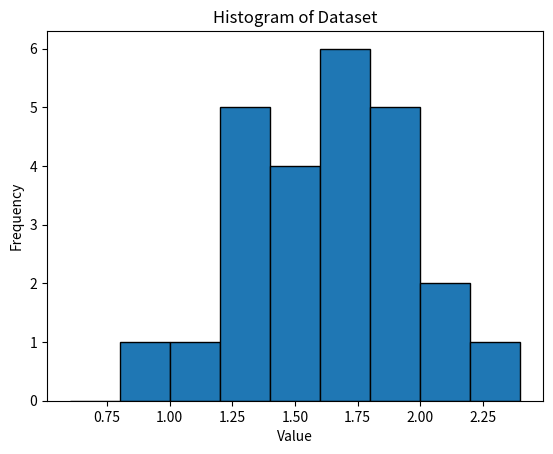

Here is the Python script that generated this plot:
import numpy as np
import math

array = np.array(
    [0.9, 1.42, 1.3, 1.55, 1.63, 
     1.32, 1.35, 1.47, 1.95, 1.66, 
     1.96, 1.47, 1.92, 1.35, 1.05, 
     1.85, 1.74, 1.65, 1.78, 1.71, 
     2.29, 1.82, 2.06, 2.14, 1.27]
)

def mean(array):
    return sum(array) / len(array)

print(mean(array))
print(np.mean(array))

def std_deviation(array):
    m = mean(array)
    sum = 0
    for n in array:
        sum += (n - m) ** 2
    variance = sum / len(array)
    return math.sqrt(variance)

print(std_deviation(array))
print(np.std(array))

def variance(array):
    m = mean(array)
    sum = 0
    for n in array:
        sum += (n - m) ** 2
    return sum / len(array)


print(variance(array))
print(np.var(array))

def coefficient_variance(array):
    return (std_deviation(array) / mean(array)) * 100

print(coefficient_variance(array))


def confidence_interval_95(array):
    z_value = 1.96
    margin_of_error = z_value * (std_deviation(array) / math.sqrt(len(array)))
    m = mean(array)
    return (m - margin_of_error, m + margin_of_error)

print(confidence_interval_95(array))

import matplotlib.pyplot as plt

bins = np.linspace(0.6, 2.4, num=10)
plt.hist(array, bins=bins, edgecolor='black')

# Add labels and title
plt.xlabel('Value')
plt.ylabel('Frequency')
plt.title('Histogram of Dataset')

# Show the plot
plt.show()

x = np.array([0, 1, 2.5, 3, 4.5, 5, 6])
y = np.array([26, 15.5, 5.375, 3.5, 2.375, 3.5, 8])

def fdd(x, y):
    n = len(x)
    diff_table = np.zeros((n, n))
    diff_table[:, 0] = y
    
    for j in range(1, n):
        for i in range(n - j):
            diff_table[i][j] = (diff_table[i + 1][j - 1] - diff_table[i][j - 1]) / (x[i + j] - x[i])
    
    return diff_table

def newton_interpolation(x, y, value):
    diff_table = fdd(x, y)
    n = len(x)
    # Construct fdd
    result = diff_table[0, 0]
    
    # Construct the Newton polynomial using divided differences
    for i in range(1, n):
        term = diff_table[0, i]
        for j in range(i):
            term *= (value - x[j])
        result += term
    
    return result

print(newton_interpolation(x, y, 3.5))